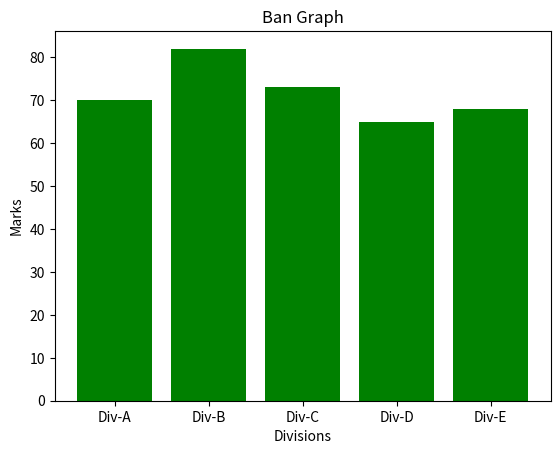

Write Python code to recreate this figure.
import matplotlib.pyplot as plt
import numpy as np
divisions = ["Div-A", "Div-B", "Div-C", "Div-D", "Div-E"] 
division_average_marks = [70, 82, 73, 65, 68]

plt.bar(divisions, division_average_marks, color='green')
plt.title("Ban Graph")
plt.xlabel("Divisions")
plt.ylabel("Marks")
plt.show()